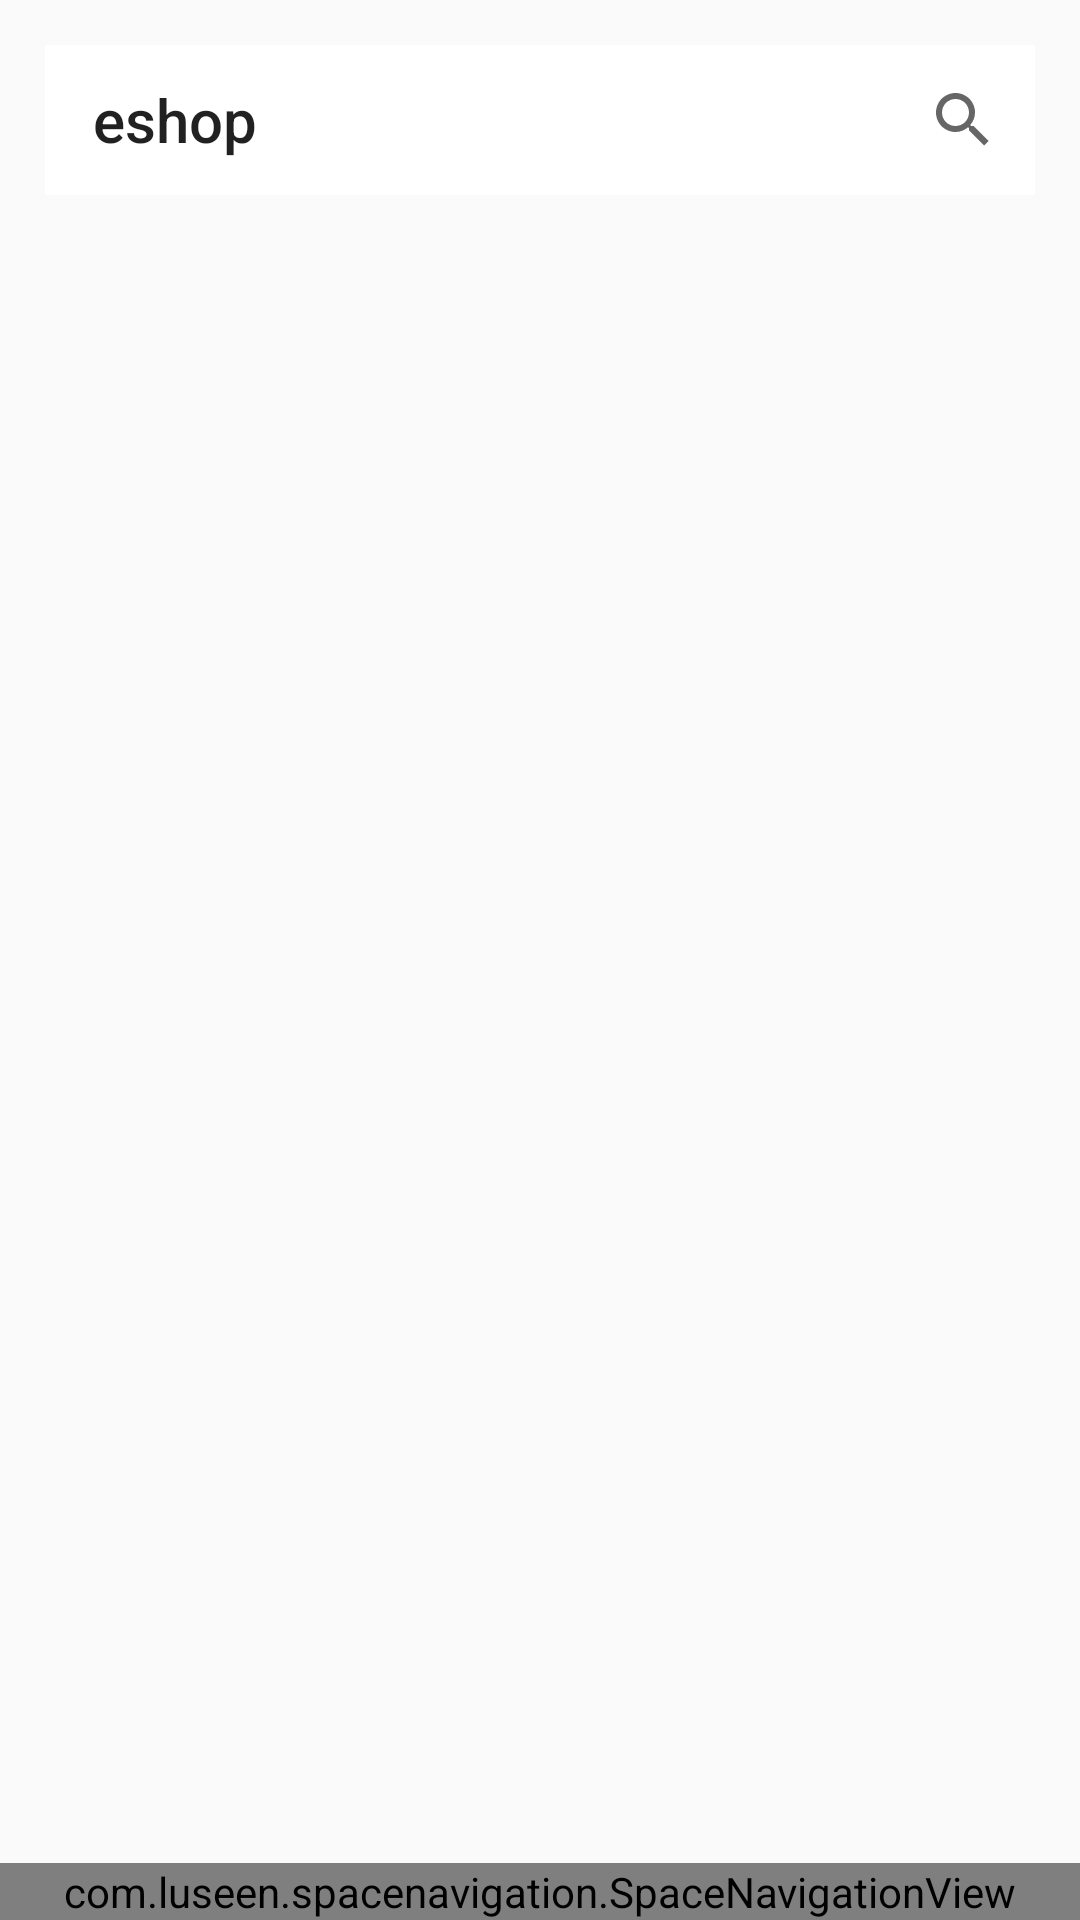

Android layout source for this screen:
<!-- AndroidManifest.xml: application theme AppTheme -->
<!-- res/layout/activity_more.xml -->
<?xml version="1.0" encoding="utf-8"?>
<RelativeLayout xmlns:android="http://schemas.android.com/apk/res/android"
    xmlns:app="http://schemas.android.com/apk/res-auto"
    xmlns:tools="http://schemas.android.com/tools"
    android:layout_width="match_parent"
    android:layout_height="match_parent"
    >
    <androidx.core.widget.NestedScrollView
        android:layout_width="match_parent"
        android:layout_height="wrap_content"
        android:layout_marginBottom="50dp">

        <LinearLayout
            android:layout_width="match_parent"
            android:layout_height="wrap_content"
            android:orientation="vertical"
            android:padding="15dp">
            <com.google.android.material.appbar.AppBarLayout
                android:layout_width="match_parent"
                android:layout_height="wrap_content">
                <com.google.android.material.appbar.MaterialToolbar
                    android:id="@+id/topAppBar"
                    android:layout_width="match_parent"
                    android:layout_height="50dp"
                    app:title="@string/name"
                    app:menu="@menu/top_app_bar"
                    android:background="#FFF"

                    />
            </com.google.android.material.appbar.AppBarLayout>

            <RelativeLayout
                android:layout_marginTop="15dp"
                android:layout_width="match_parent"
                android:layout_height="wrap_content">
                <androidx.recyclerview.widget.RecyclerView
                    android:layout_width="match_parent"
                    android:layout_height="match_parent"
                    android:scrollbars="vertical"
                    android:id="@+id/recyclerView3"
                    >
                </androidx.recyclerview.widget.RecyclerView>

            </RelativeLayout>

        </LinearLayout>





    </androidx.core.widget.NestedScrollView>


    <com.luseen.spacenavigation.SpaceNavigationView
        android:id="@+id/space"
        android:layout_width="match_parent"
        android:layout_height="wrap_content"
        android:layout_alignParentBottom="true"
        android:layout_gravity="bottom"

        />


</RelativeLayout>
<!-- resources referenced by this layout -->
<resources>
  <string name="name">eshop</string>
  <style name="AppTheme" parent="Theme.AppCompat.Light.NoActionBar">
          
          <item name="colorPrimary">@color/colorPrimary</item>
          <item name="colorPrimaryDark">@color/colorPrimaryDark</item>
          <item name="colorAccent">@color/colorAccent</item>
          <item name="android:windowAnimationStyle">@style/CustomActivityAnimation</item>
      </style>
  <color name="colorPrimary">#F39C12 </color>
  <color name="colorPrimaryDark">#F39C12 </color>
  <color name="colorAccent">#03DAC5</color>
  <style name="CustomActivityAnimation" parent="@android:style/Animation.Activity">
          <item name="android:activityOpenEnterAnimation">@anim/side_in_right</item>
          <item name="android:activityOpenExitAnimation">@anim/side_out_left</item>
          <item name="android:activityCloseEnterAnimation">@anim/side_in_left</item>
          <item name="android:activityCloseExitAnimation">@anim/side_out_right</item>
      </style>
</resources>
